Run: headless pygame with SDL's dummy video driver; simulated clock (each Clock.tick advances the game by its frame time, no real sleeping); random seed 0; keys injected as events and as key.get_pressed() state; no mouse input.
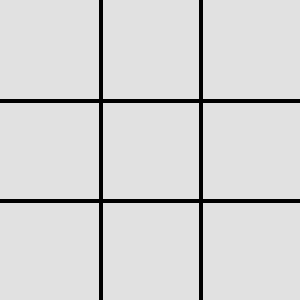
Frame 1 of 4 · flips 1–60 · no input
Frame 2 of 4 · flips 61–180 · tapped SPACE, RETURN · held RIGHT (→), D · screen unchanged from frame 1, image omitted
Frame 3 of 4 · flips 181–300 · held DOWN (↓), S · screen unchanged from frame 2, image omitted
Frame 4 of 4 · flips 301–420 · held LEFT (←), A, UP (↑), W · screen unchanged from frame 3, image omitted

The pygame program that drew these frames:

import pygame
from pygame.locals import *

pygame.init()   
screen_width=300
screen_height=300
screen = pygame.display.set_mode((screen_width, screen_height))
pygame.display.set_caption('tictactoe')
line_width=4
run= True
def draw_grid():
    bg = (225, 225, 225)
    grid = (0, 0, 0)
    screen.fill(bg)
    for x in range(1, 3):
        pygame.draw.line(screen, grid, (0, x * 100), (screen_width, x * 100), line_width)
        pygame.draw.line(screen, grid, (x * 100, 0), (x * 100, screen_height), line_width)
while run:
    draw_grid()
    for event in pygame.event.get():
        if event.type == pygame.QUIT:
            run = False
    pygame.display.update()
pygame.quit()
